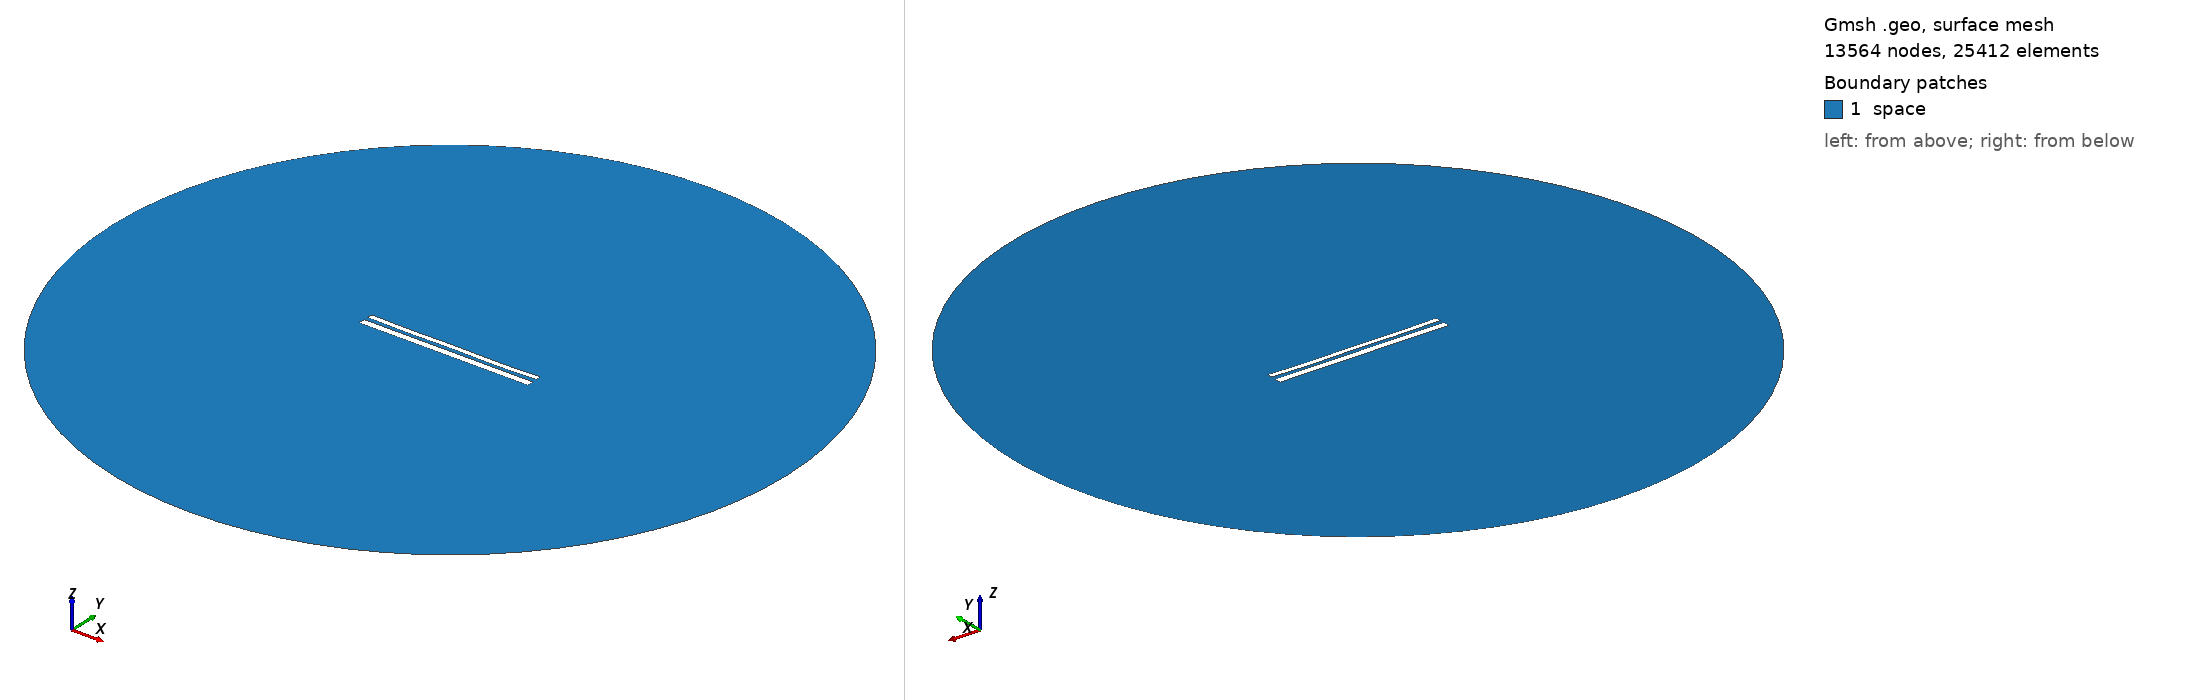

Gmsh geometry script, surface-meshed: 13564 nodes, 25412 surface elements. Boundary patches (legend numbers): 1 space. Left view from above one corner, right view from below the opposite corner. Legend entries are the model's physical surfaces. The drawing asked Gmsh for element sizes between 1% and 20% of the model's largest extent; the script's own settings can give other sizes.

=== 11261.geo (drawn) ===
//---------------------------------------
// Geometry kernel
//---------------------------------------

SetFactory("OpenCASCADE");



//---------------------------------------
// Parameters of the geometry
//---------------------------------------

// Overetch of the upper plate
overetch = 0.375;

// Distance between the plates
distance = 2.25;

// Discretization over the x axis (for the deformation)
nx = 50; 

// Length of the plate
L = 100 - overetch; 

// Number of modes
n = 4; 

// 1st mode coefficient
coeff(1) = -0.15;
beta(1) = 0.596864 * 3.1415926535 / L;

// 2nd mode coefficient
coeff(2) = -0.15;
beta(2) = 1.49418 * 3.1415926535 / L;

// 3rd mode coefficient
coeff(3) = 0.0;
beta(3) = 2.50025 * 3.1415926535 / L;

// 4th mode coefficient
coeff(4) = -0.15;
beta(4) = 3.49999 * 3.1415926535 / L;



//---------------------------------------
// Upper plate (deformed rectangle)
//---------------------------------------

// Coordiantes of the upper plate
xmin = -50;
xmax = 50 - overetch;

// Height of the upper plate
yheight = 4 - 2 * overetch;

// Indexes of the points
UpperID[] = {};
LowerID[] = {};
LeftID[] = {};
RightID[] = {};

// Point index
p = 1;

// Horizontal edges
For i In {1:nx}
    x = xmin + (i-1)*(xmax - xmin)/(nx-1);

    y_bottom = distance / 2 + overetch;
    For j In {1:n}
        C = (Cosh(beta(j)*L) + Cos(beta(j)*L)) / (Sinh(beta(j)*L) + Sin(beta(j)*L));
        y_bottom  = y_bottom + coeff(j) * (Cosh(beta(j)*(x+50)) - Cos(beta(j)*(x+50)) - C * (Sinh(beta(j)*(x+50)) - Sin(beta(j)*(x+50))));
    EndFor

    y_top = y_bottom + yheight;

    Point(p) = {x, y_top, 0, 1.0};
    UpperID[i] = p;
    p = p + 1;

    Point(p) = {x, y_bottom, 0, 1.0};
    LowerID[i] = p;
    p = p + 1;
EndFor

// Create point lists
UpperPts[] = {}; LowerPts[] = {};
For i In {1:nx}
  UpperPts[] += {UpperID[i]};
  LowerPts[] += {LowerID[i]};
EndFor

// Build splines
Spline(1) = {UpperPts[]};
Spline(2) = {LowerPts[]};
Line(3) = {LowerPts[nx-1], UpperPts[nx-1]};
Line(4) = {LowerPts[0], UpperPts[0]};

// Build the plane surface
Curve Loop(1) = {2, 3, -1, -4};
Plane Surface(1) = {1};



//---------------------------------------
// Lower plate (rectangle)
//---------------------------------------

// Vertices
Point(1001) = {-50, -1, 0, 1.0};
Point(1002) = { 50, -1, 0, 1.0};
Point(1003) = { 50,  -5, 0, 1.0};
Point(1004) = {-50,  -5, 0, 1.0};

// Edges
Line(5) = {1001, 1002};
Line(6) = {1002, 1003};
Line(7) = {1003, 1004};
Line(8) = {1004, 1001};

// Plane surface
Line Loop(2) = {5, 6, 7, 8};
Plane Surface(2) = {2}; 



//---------------------------------------
// Outer (fictious) boundary
//---------------------------------------

// Points
Point(1005) = {0, 0, 0};       // Center
Point(1006) = {200, 0, 0};     // Start point
Point(1007) = {0, 200, 0};     // 90 degrees
Point(1008) = {-200, 0, 0};    // 180 degrees
Point(1009) = {0, -200, 0};    // 270 degrees

// Circle arcs (each needs start, center, end)
Circle(9) = {1006, 1005, 1007};
Circle(10) = {1007, 1005, 1008};
Circle(11) = {1008, 1005, 1009};
Circle(12) = {1009, 1005, 1006};

// Plane surface for the entire domain
Curve Loop(3) = {9, 10, 11, 12};
Surface(3) = {3};

// Subtract the plates from the whole domain to obtain the actual domain where we want to solve the equations
BooleanDifference{ Surface{3}; Delete; }{ Surface{1}; Surface{2}; Delete; }




//---------------------------------------
// Transfinite Lines/Curves
//---------------------------------------

// Set the number of points on the boundaries
r = 7;

// Plates
Transfinite Curve {1, 2} = 50*r Using Progression 1;
Transfinite Curve {3, 4} = 2*r Using Progression 1;
Transfinite Line {5, 7} = 50*r Using Progression 1;
Transfinite Line {6, 8} = 2*r Using Progression 1;

// Outer boundary
Transfinite Line {9, 10, 11, 12} = 20 Using Progression 1;



//---------------------------------------
// Physical groups
//---------------------------------------                

// Physical curves (boundaries)
Physical Line("force_segment", 10) = {2};
Physical Line("upper_plate", 11) = {1, 3, 4};
Physical Line("lower_plate", 12) = {5, 6, 7, 8};
Physical Line("boundary", 20) = {9, 10, 11, 12};

// Physical Surfaces
Physical Surface("space", 30) = {3};



//---------------------------------------
// 6. Generate the Mesh
//---------------------------------------

// 2D mesh generation
Mesh 2;
